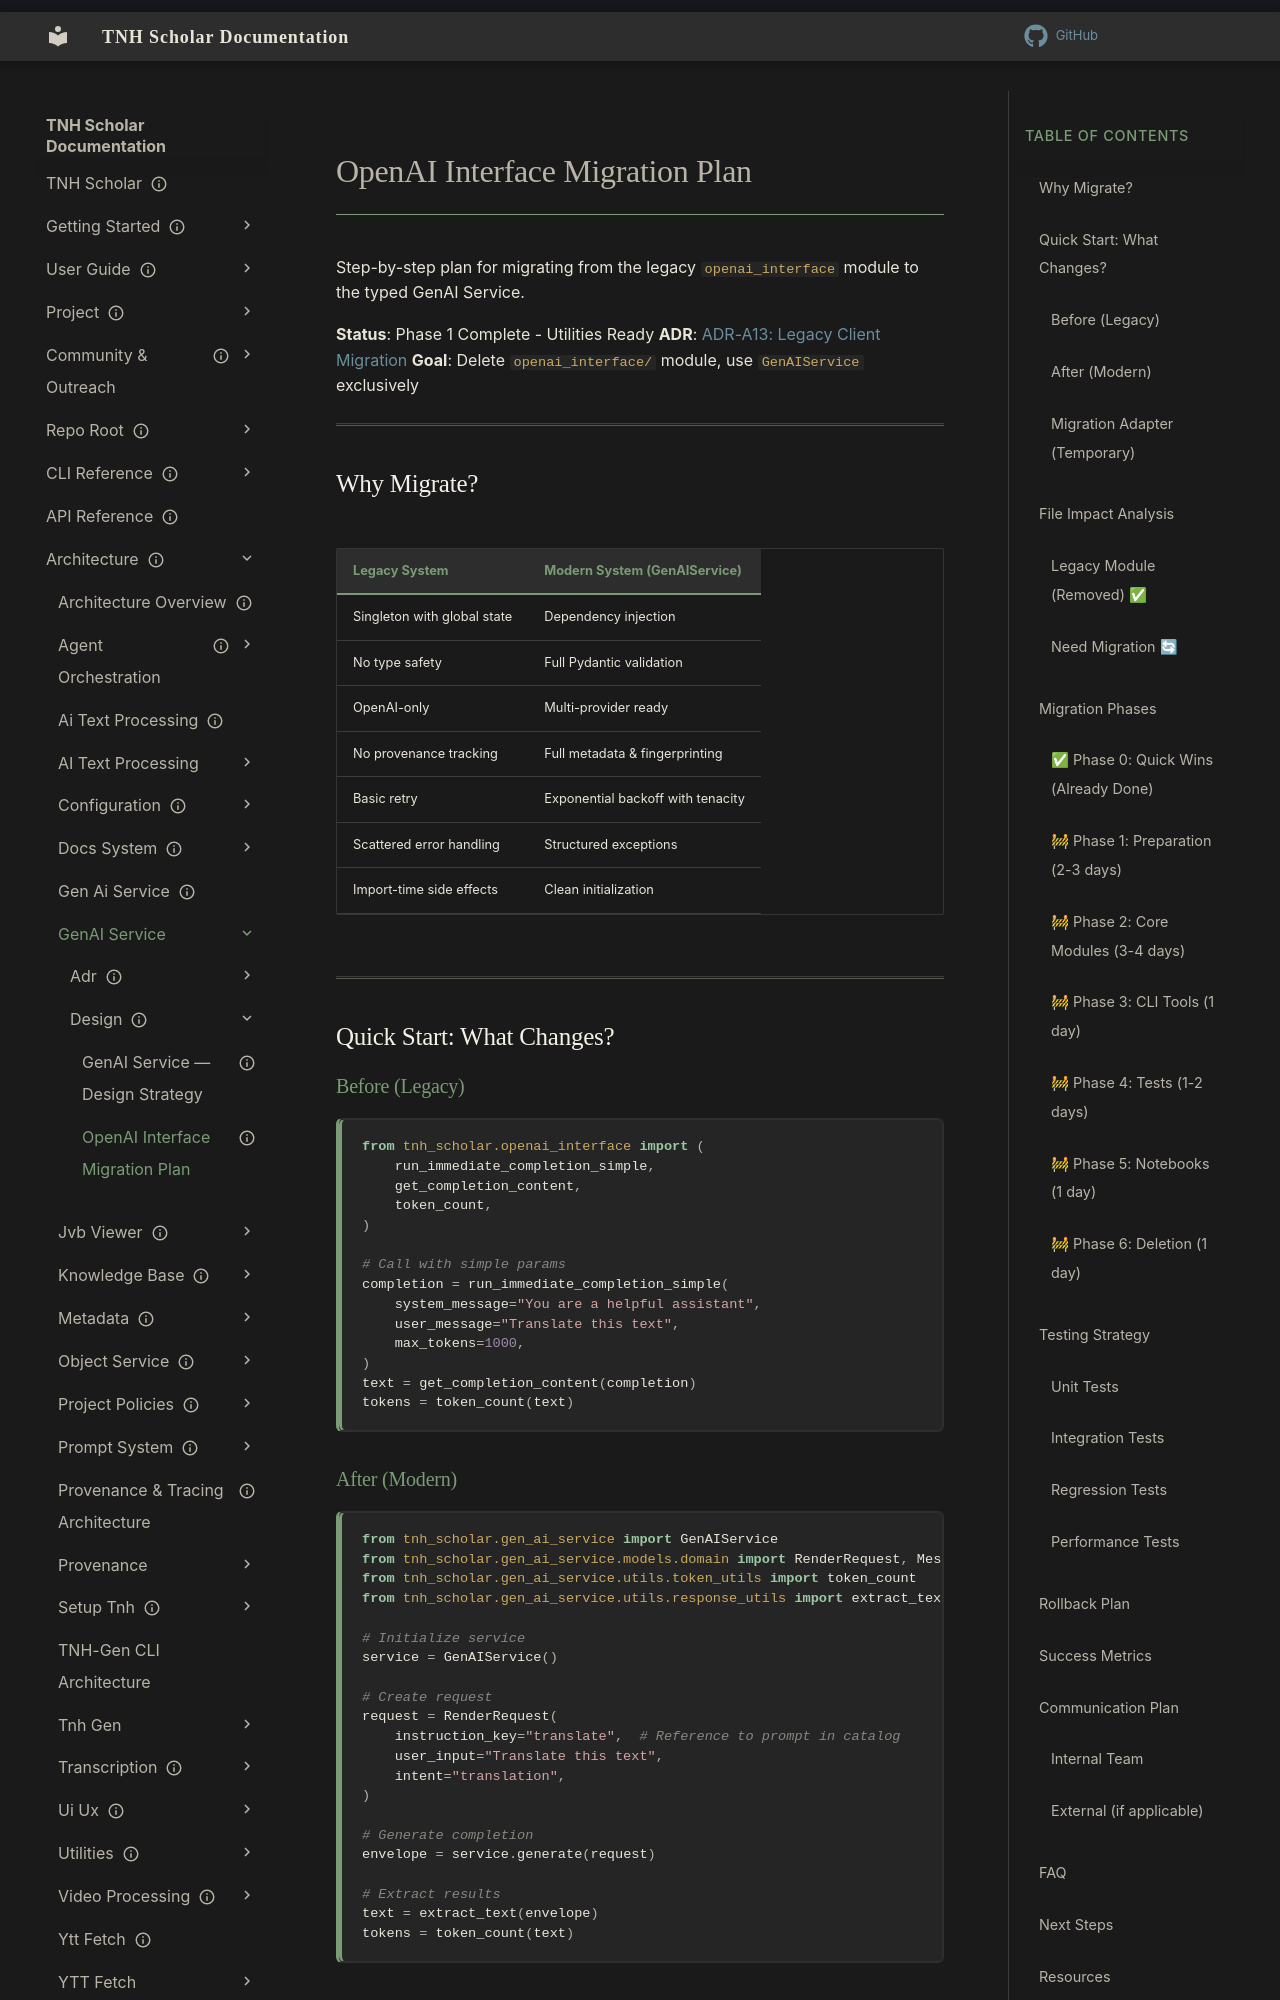

repository: aaronksolomon/tnh-scholar · page: architecture/gen-ai-service/design/openai-interface-migration-plan/index.html · generator: mkdocs

---
title: "OpenAI Interface Migration Plan"
description: "Step-by-step plan for migrating from the legacy `openai_interface` module to the typed GenAI Service."
owner: ""
author: ""
status: current
created: "2025-11-17"
---
# OpenAI Interface Migration Plan

Step-by-step plan for migrating from the legacy `openai_interface` module to the typed GenAI Service.

**Status**: Phase 1 Complete - Utilities Ready
**ADR**: [ADR-A13: Legacy Client Migration](/architecture/gen-ai-service/adr/adr-a13-migrate-openai-to-genaiservice.md)
**Goal**: Delete `openai_interface/` module, use `GenAIService` exclusively

---

## Why Migrate?

| Legacy System | Modern System (GenAIService) |
|--------------|------------------------------|
| Singleton with global state | Dependency injection |
| No type safety | Full Pydantic validation |
| OpenAI-only | Multi-provider ready |
| No provenance tracking | Full metadata & fingerprinting |
| Basic retry | Exponential backoff with tenacity |
| Scattered error handling | Structured exceptions |
| Import-time side effects | Clean initialization |

---

## Quick Start: What Changes?

### Before (Legacy)

```python
from tnh_scholar.openai_interface import (
    run_immediate_completion_simple,
    get_completion_content,
    token_count,
)

# Call with simple params
completion = run_immediate_completion_simple(
    system_message="You are a helpful assistant",
    user_message="Translate this text",
    max_tokens=1000,
)
text = get_completion_content(completion)
tokens = token_count(text)
```
